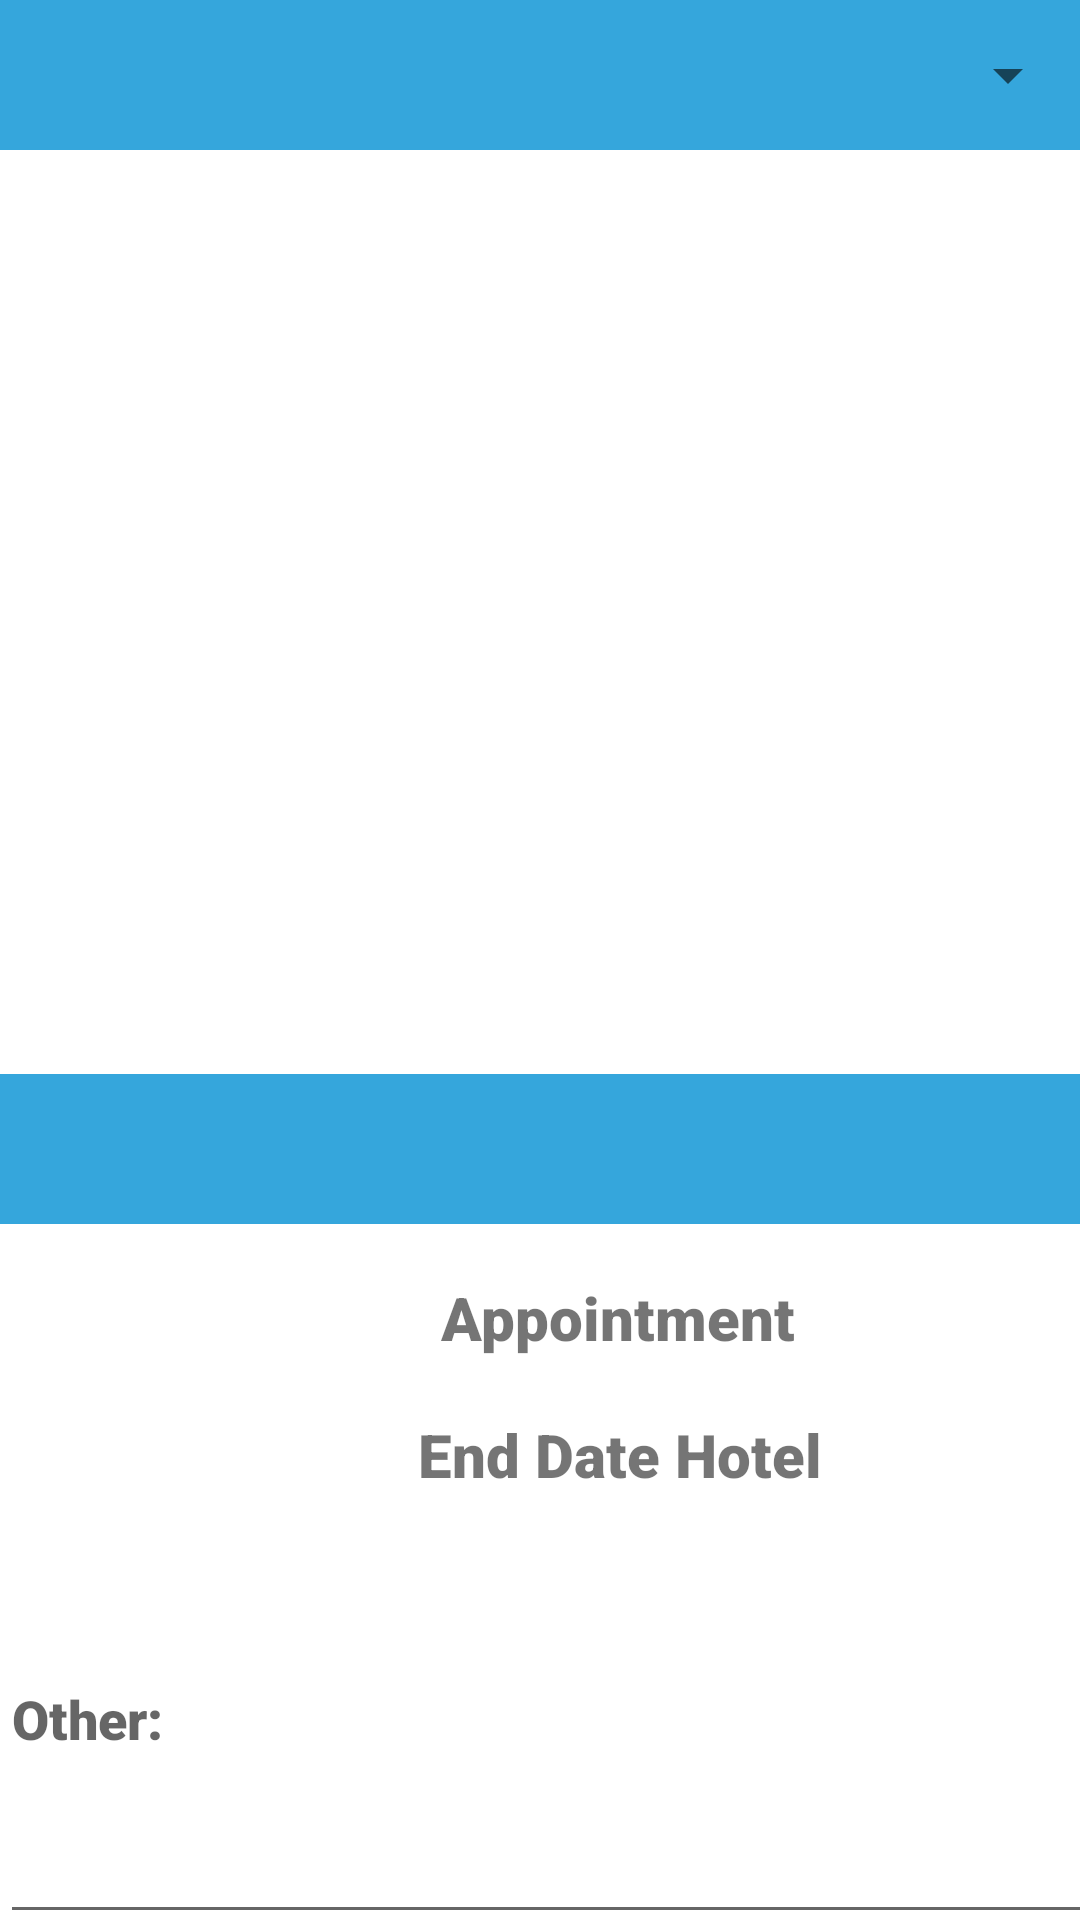

Here is an Android app screen rendered from its layout file. Give the layout XML and the strings, colors and styles it references.
<!-- AndroidManifest.xml: application theme Theme.ProjectPetCare -->
<!-- res/layout/activity_booking.xml -->
<?xml version="1.0" encoding="utf-8"?>
<ScrollView xmlns:android="http://schemas.android.com/apk/res/android"
    xmlns:app="http://schemas.android.com/apk/res-auto"
    xmlns:tools="http://schemas.android.com/tools"
    android:layout_width="match_parent"
    android:layout_height="match_parent"
    android:fillViewport="true"
    android:overScrollMode="never"
    android:scrollbars="none"
    tools:context=".activities.BookingActivity">
    <androidx.constraintlayout.widget.ConstraintLayout
        android:layout_width="match_parent"
        android:layout_height="match_parent"
        android:background="#FFFFFF"
        android:gravity="center_horizontal"
        android:orientation="vertical">

        <androidx.constraintlayout.widget.ConstraintLayout
            android:id="@+id/constraintLayout"
            android:layout_width="match_parent"
            android:layout_height="50dp"
            android:orientation="vertical"
            app:layout_constraintEnd_toEndOf="parent"
            app:layout_constraintHorizontal_bias="0.0"
            android:background="#35A6DC"
            app:layout_constraintStart_toStartOf="parent"
            app:layout_constraintTop_toTopOf="parent">


            <LinearLayout
                android:layout_width="fill_parent"
                android:layout_height="fill_parent"
                android:orientation="vertical"
                app:layout_constraintBottom_toBottomOf="parent"
                app:layout_constraintEnd_toEndOf="parent"
                app:layout_constraintStart_toStartOf="parent"
                app:layout_constraintTop_toTopOf="parent">

                <Spinner android:id="@+id/spnPetName"
                    android:layout_height="match_parent"
                    android:layout_width="match_parent"/>

            </LinearLayout>

        </androidx.constraintlayout.widget.ConstraintLayout>

        <ExpandableListView
            android:id="@+id/expandLV"
            android:layout_width="match_parent"
            android:layout_height="300dp"
            android:divider="#007FC3"
            android:dividerHeight="1dp"
            android:scrollbars="horizontal"
            app:layout_constraintTop_toBottomOf="@+id/constraintLayout"
            tools:layout_editor_absoluteX="0dp" />

        <androidx.constraintlayout.widget.ConstraintLayout
            android:id="@+id/constraintLayout2"
            android:layout_width="413dp"
            android:layout_height="342dp"
            android:layout_marginTop="8dp"
            android:layout_weight="8"
            android:orientation="horizontal"
            app:layout_constraintBottom_toBottomOf="parent"
            app:layout_constraintTop_toBottomOf="@+id/expandLV"
            app:layout_constraintVertical_bias="0.0"
            tools:ignore="MissingConstraints"
            tools:layout_editor_absoluteX="0dp">

            <androidx.constraintlayout.widget.ConstraintLayout
                android:id="@+id/constraintLayout3"
                android:layout_width="match_parent"
                android:layout_height="50dp"
                android:background="#35A6DC"
                android:orientation="vertical"
                app:layout_constraintEnd_toEndOf="parent"
                app:layout_constraintHorizontal_bias="0.0"
                app:layout_constraintStart_toStartOf="parent"
                app:layout_constraintTop_toTopOf="parent">

                <LinearLayout
                    android:layout_width="fill_parent"
                    android:layout_height="fill_parent"
                    android:orientation="vertical"
                    app:layout_constraintBottom_toBottomOf="parent"
                    app:layout_constraintEnd_toEndOf="parent"
                    app:layout_constraintStart_toStartOf="parent"
                    app:layout_constraintTop_toTopOf="parent">

                    <Spinner android:id="@+id/spnPayment"
                        android:layout_height="match_parent"
                        android:layout_width="match_parent"/>

                </LinearLayout>

            </androidx.constraintlayout.widget.ConstraintLayout>

            <EditText
                android:id="@+id/notePet"
                android:layout_width="match_parent"
                android:layout_height="wrap_content"
                android:fontFamily="sans-serif-black"
                android:hint="Other:"
                android:inputType="textMultiLine"
                android:lines="6"
                android:scrollbarStyle="insideInset"
                android:scrollbars="vertical"
                android:textColor="@color/black"
                app:layout_constraintBottom_toBottomOf="parent"
                app:layout_constraintEnd_toEndOf="parent"
                app:layout_constraintHorizontal_bias="0.0"
                app:layout_constraintStart_toStartOf="parent"
                app:layout_constraintTop_toTopOf="parent"
                app:layout_constraintVertical_bias="0.718" />


            <TextView
                android:id="@+id/appointment"
                android:layout_width="wrap_content"
                android:layout_height="wrap_content"
                android:layout_marginEnd="10dp"
                android:fontFamily="sans-serif-black"
                android:text="Appointment"
                android:textAlignment="center"
                android:textSize="20sp"
                app:layout_constraintBottom_toBottomOf="parent"
                app:layout_constraintEnd_toEndOf="parent"
                app:layout_constraintHorizontal_bias="0.515"
                app:layout_constraintStart_toStartOf="parent"
                app:layout_constraintTop_toBottomOf="@+id/constraintLayout3"
                app:layout_constraintVertical_bias="0.067" />

            <TextView

                android:id="@+id/endDateHotel"
                android:layout_width="wrap_content"
                android:layout_height="wrap_content"
                android:fontFamily="sans-serif-black"
                android:text="End Date Hotel"
                android:textAlignment="center"
                android:textSize="20sp"
                android:visibility="visible"
                app:layout_constraintBottom_toTopOf="@+id/notePet"
                app:layout_constraintEnd_toEndOf="parent"
                app:layout_constraintStart_toStartOf="parent"
                app:layout_constraintTop_toBottomOf="@+id/appointment"
                app:layout_constraintVertical_bias="1.0" />

            <androidx.constraintlayout.widget.ConstraintLayout
                android:id="@+id/constraintLayout4"
                android:layout_width="match_parent"
                android:layout_height="50dp"
                android:layout_marginTop="292dp"
                android:background="#35A6DC"
                android:orientation="vertical"
                app:layout_constraintEnd_toEndOf="parent"
                app:layout_constraintHorizontal_bias="1.0"
                app:layout_constraintStart_toStartOf="parent"
                app:layout_constraintTop_toTopOf="parent">

                <LinearLayout
                    android:layout_width="fill_parent"
                    android:layout_height="fill_parent"
                    android:orientation="vertical"
                    app:layout_constraintBottom_toBottomOf="parent"
                    app:layout_constraintEnd_toEndOf="parent"
                    app:layout_constraintStart_toStartOf="parent"
                    app:layout_constraintTop_toTopOf="parent">

                    <Spinner android:id="@+id/spnAddress"
                        android:layout_height="match_parent"
                        android:layout_width="match_parent"/>

                </LinearLayout>

            </androidx.constraintlayout.widget.ConstraintLayout>
        </androidx.constraintlayout.widget.ConstraintLayout>

        <View
            android:layout_width="match_parent"
            android:layout_height="2dp"
            android:background="#757575"
            app:layout_constraintBottom_toBottomOf="parent"
            app:layout_constraintEnd_toEndOf="parent"
            app:layout_constraintHorizontal_bias="0.0"
            app:layout_constraintStart_toStartOf="parent"
            app:layout_constraintTop_toBottomOf="@+id/constraintLayout2"
            app:layout_constraintVertical_bias="0.728" />

        <TextView
            android:id="@+id/price"
            android:layout_width="wrap_content"
            android:layout_height="wrap_content"
            android:layout_weight="3"
            android:fontFamily="sans-serif-black"
            android:text="Price: "
            android:textAlignment="center"
            android:textColor="@color/black"
            android:textSize="20sp"
            app:layout_constraintBottom_toBottomOf="parent"
            app:layout_constraintEnd_toEndOf="parent"
            app:layout_constraintHorizontal_bias="0.125"
            app:layout_constraintStart_toStartOf="parent"
            app:layout_constraintTop_toBottomOf="@+id/constraintLayout2"
            app:layout_constraintVertical_bias="0.92" />

        <Button
            android:id="@+id/btnSubmit"
            android:layout_width="111dp"
            android:layout_height="54dp"
            android:background="@drawable/background_button"
            android:text="Submit"
            app:layout_constraintBottom_toBottomOf="parent"
            app:layout_constraintEnd_toEndOf="parent"
            app:layout_constraintHorizontal_bias="0.91"
            app:layout_constraintStart_toStartOf="parent"
            app:layout_constraintTop_toBottomOf="@+id/constraintLayout2"
            app:layout_constraintVertical_bias="0.946" />

    </androidx.constraintlayout.widget.ConstraintLayout>
</ScrollView>
<!-- resources referenced by this layout -->
<resources>
  <style name="Theme.ProjectPetCare" parent="Theme.MaterialComponents.DayNight.NoActionBar">
          
          <item name="colorPrimary">@color/purple_500</item>
          <item name="colorPrimaryVariant">@color/purple_700</item>
          <item name="colorOnPrimary">@color/white</item>
          
          <item name="colorSecondary">@color/teal_200</item>
          <item name="colorSecondaryVariant">@color/teal_700</item>
          <item name="colorOnSecondary">@color/black</item>
          
          <item name="android:statusBarColor" tools:targetApi="l">?attr/colorPrimaryVariant</item>
          
      </style>
  <!-- not gathered from this repository: default colours our renderer supplied (Android Studio template values) -->
  <color name="purple_500">#FF6200EE</color>
  <color name="purple_700">#FF3700B3</color>
  <color name="teal_200">#FF03DAC5</color>
  <color name="teal_700">#FF018786</color>
  <color name="black">#FF000000</color>
  <color name="white">#FFFFFFFF</color>
</resources>
